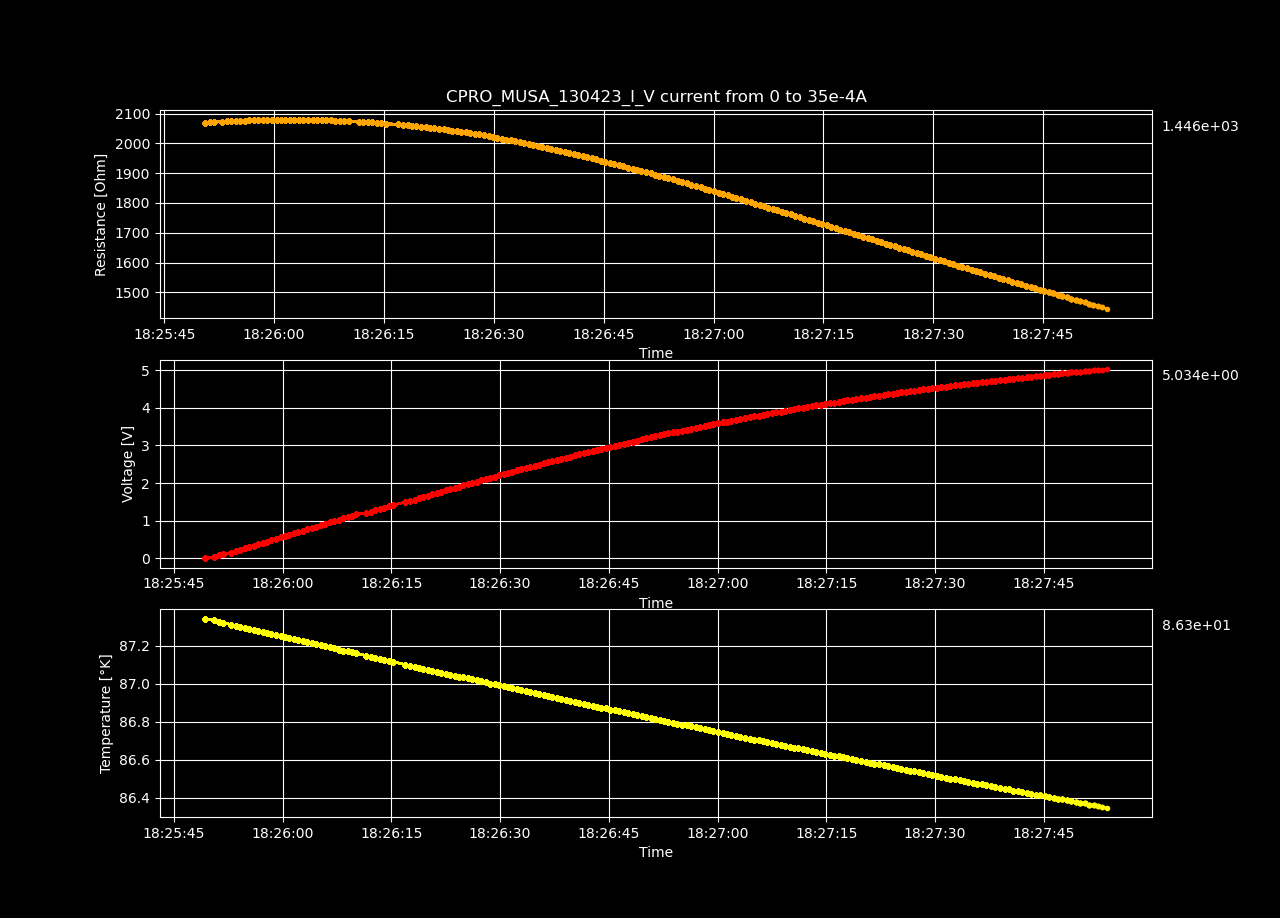

Data behind this chart, as committed beside it:
Datetime, Temperature [K], Voltage [V], Resistance [𝛀], Current Source [A], Electric Field [V/cm], Restivity [𝛀 cm], Current Density [A/cm2]
2023-04-13 18:25:49.314526, 87.34, 5.15001962e-06, inf, 0.0, 0.000159, inf, 0.0
2023-04-13 18:25:50.581934, 87.33, 0.0364, 2070, 1.7587939698492464e-05, 1.123, 1460, 0.0007697
2023-04-13 18:25:51.183909, 87.33, 0.07282, 2070, 3.517587939698493e-05, 2.248, 1460, 0.001539
2023-04-13 18:25:51.787635, 87.32, 0.1093, 2071, 5.2763819095477394e-05, 3.373, 1461, 0.002309
2023-04-13 18:25:52.934553, 87.31, 0.1458, 2073, 7.035175879396985e-05, 4.501, 1462, 0.003079
2023-04-13 18:25:53.560237, 87.31, 0.1824, 2074, 8.793969849246232e-05, 5.628, 1462, 0.003849
2023-04-13 18:25:54.166635, 87.3, 0.219, 2075, 0.0001055, 6.759, 1464, 0.004618
2023-04-13 18:25:54.777717, 87.3, 0.2555, 2075, 0.0001231, 7.885, 1463, 0.005388
2023-04-13 18:25:55.386440, 87.29, 0.2921, 2076, 0.0001407, 9.015, 1464, 0.006158
2023-04-13 18:25:56.009470, 87.28, 0.3287, 2077, 0.0001583, 10.15, 1465, 0.006927
2023-04-13 18:25:56.636920, 87.28, 0.3654, 2077, 0.0001759, 11.28, 1465, 0.007697
2023-04-13 18:25:57.247487, 87.27, 0.402, 2078, 0.0001935, 12.41, 1465, 0.008467
2023-04-13 18:25:57.852922, 87.27, 0.4386, 2078, 0.0002111, 13.54, 1466, 0.009237
2023-04-13 18:25:58.470591, 87.26, 0.4753, 2079, 0.0002286, 14.67, 1466, 0.01001
2023-04-13 18:25:59.098210, 87.26, 0.5119, 2079, 0.0002462, 15.8, 1466, 0.01078
2023-04-13 18:25:59.723511, 87.25, 0.5484, 2079, 0.0002638, 16.93, 1466, 0.01155
2023-04-13 18:26:00.332665, 87.25, 0.5851, 2079, 0.0002814, 18.06, 1466, 0.01232
2023-04-13 18:26:00.951814, 87.24, 0.6217, 2079, 0.000299, 19.19, 1466, 0.01309
2023-04-13 18:26:01.558013, 87.23, 0.6584, 2080, 0.0003166, 20.32, 1467, 0.01385
2023-04-13 18:26:02.174892, 87.23, 0.6949, 2080, 0.0003342, 21.45, 1467, 0.01462
2023-04-13 18:26:02.785894, 87.22, 0.7315, 2080, 0.0003518, 22.58, 1467, 0.01539
2023-04-13 18:26:03.390456, 87.22, 0.768, 2079, 0.0003693, 23.7, 1467, 0.01616
2023-04-13 18:26:03.995900, 87.21, 0.8045, 2079, 0.0003869, 24.83, 1466, 0.01693
2023-04-13 18:26:04.621603, 87.21, 0.8409, 2079, 0.0004045, 25.95, 1466, 0.0177
2023-04-13 18:26:05.245968, 87.2, 0.8774, 2079, 0.0004221, 27.08, 1466, 0.01847
2023-04-13 18:26:05.867206, 87.2, 0.9139, 2078, 0.0004397, 28.21, 1466, 0.01924
2023-04-13 18:26:06.485439, 87.19, 0.9503, 2078, 0.0004573, 29.33, 1466, 0.02001
2023-04-13 18:26:07.109409, 87.19, 0.9866, 2078, 0.0004749, 30.45, 1465, 0.02078
2023-04-13 18:26:07.734684, 87.18, 1.023, 2077, 0.0004925, 31.57, 1465, 0.02155
2023-04-13 18:26:08.359053, 87.18, 1.059, 2077, 0.0005101, 32.69, 1464, 0.02232
2023-04-13 18:26:08.974336, 87.17, 1.095, 2076, 0.0005276, 33.8, 1464, 0.02309
2023-04-13 18:26:09.581484, 87.17, 1.131, 2075, 0.0005452, 34.92, 1463, 0.02386
2023-04-13 18:26:10.189625, 87.16, 1.167, 2074, 0.0005628, 36.03, 1463, 0.02463
2023-04-13 18:26:11.543242, 87.15, 1.203, 2073, 0.0005804, 37.13, 1462, 0.0254
2023-04-13 18:26:12.162528, 87.14, 1.239, 2072, 0.000598, 38.24, 1461, 0.02617
2023-04-13 18:26:12.771586, 87.14, 1.275, 2071, 0.0006156, 39.35, 1461, 0.02694
2023-04-13 18:26:13.394976, 87.13, 1.311, 2070, 0.0006332, 40.46, 1460, 0.02771
2023-04-13 18:26:14.003103, 87.13, 1.346, 2069, 0.0006508, 41.55, 1459, 0.02848
2023-04-13 18:26:14.626916, 87.12, 1.382, 2067, 0.0006683, 42.65, 1458, 0.02925
2023-04-13 18:26:15.237591, 87.12, 1.418, 2067, 0.0006859, 43.75, 1457, 0.03002
2023-04-13 18:26:16.956055, 87.1, 1.488, 2063, 0.0007211, 45.92, 1455, 0.03156
2023-04-13 18:26:17.587226, 87.1, 1.523, 2062, 0.0007387, 47.02, 1454, 0.03233
2023-04-13 18:26:18.220961, 87.09, 1.558, 2061, 0.0007563, 48.1, 1453, 0.0331
2023-04-13 18:26:18.826764, 87.08, 1.594, 2059, 0.0007739, 49.18, 1452, 0.03387
2023-04-13 18:26:19.431311, 87.08, 1.628, 2057, 0.0007915, 50.26, 1451, 0.03464
2023-04-13 18:26:20.065564, 87.07, 1.663, 2056, 0.000809, 51.34, 1450, 0.03541
2023-04-13 18:26:20.680020, 87.07, 1.698, 2054, 0.0008266, 52.41, 1449, 0.03618
2023-04-13 18:26:21.282541, 87.06, 1.733, 2052, 0.0008442, 53.48, 1447, 0.03695
2023-04-13 18:26:21.887293, 87.06, 1.767, 2051, 0.0008618, 54.55, 1446, 0.03772
2023-04-13 18:26:22.510894, 87.05, 1.802, 2049, 0.0008794, 55.61, 1445, 0.03849
2023-04-13 18:26:23.135291, 87.05, 1.836, 2047, 0.000897, 56.66, 1443, 0.03926
2023-04-13 18:26:23.749352, 87.04, 1.87, 2045, 0.0009146, 57.72, 1442, 0.04003
2023-04-13 18:26:24.346887, 87.04, 1.904, 2043, 0.0009322, 58.78, 1441, 0.04079
2023-04-13 18:26:24.946370, 87.03, 1.938, 2040, 0.0009497, 59.81, 1439, 0.04156
2023-04-13 18:26:25.556292, 87.03, 1.972, 2038, 0.0009673, 60.86, 1438, 0.04233
2023-04-13 18:26:26.174447, 87.02, 2.006, 2037, 0.0009849, 61.92, 1437, 0.0431
2023-04-13 18:26:26.803753, 87.02, 2.04, 2035, 0.001003, 62.96, 1435, 0.04387
2023-04-13 18:26:27.426462, 87.01, 2.073, 2032, 0.00102, 63.99, 1433, 0.04464
2023-04-13 18:26:28.038126, 87.01, 2.106, 2030, 0.001038, 65.01, 1432, 0.04541
2023-04-13 18:26:28.649953, 87, 2.14, 2028, 0.001055, 66.06, 1430, 0.04618
... 139 more rows
